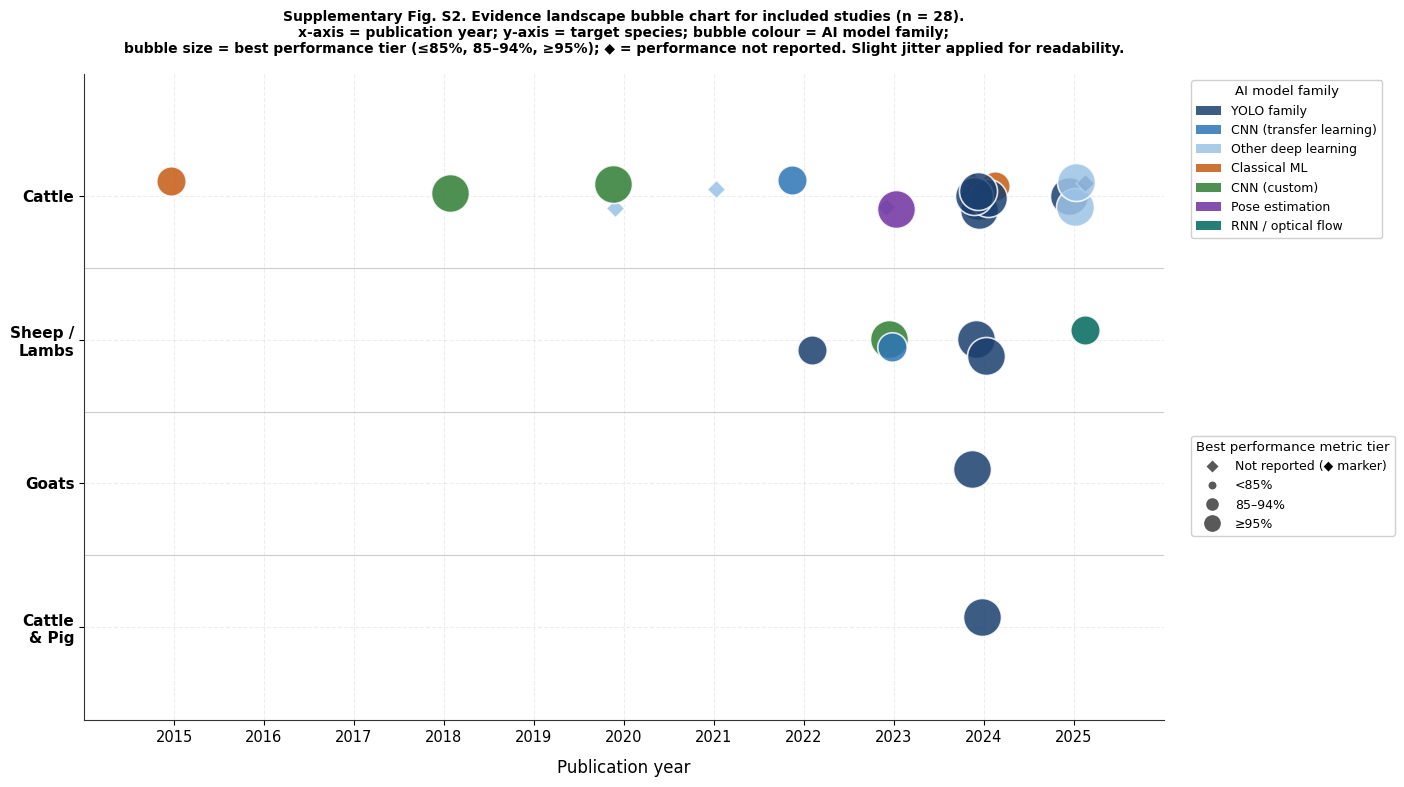

Write the Python code that produced this figure. (Note: this script raises an exception after producing the figure.)
"""
Supplementary Fig. S2 — Evidence landscape bubble chart
Animal journal: 300 DPI TIFF
x = year, y = species, colour = model family, size = performance tier
Diamond marker for studies with no reported performance metric
"""
import matplotlib
matplotlib.use('Agg')
import matplotlib.pyplot as plt
import matplotlib.patches as mpatches
import matplotlib.lines as mlines
import numpy as np

# Updated font to Arial as per journal formatting requirements
plt.rcParams.update({
    'font.family': 'Arial',
    'font.size': 11,
    'axes.linewidth': 0.8,
    'axes.edgecolor': '#333333',
})

DARK  = '#1B3F6E'
MID   = '#2E75B6'
LIGHT = '#9DC3E6'
ORANGE= '#C55A11'
GREEN = '#2E7D32'
PURPLE= '#7030A0'
TEAL  = '#00695C'

# Model family codes: 0=YOLO, 1=CNN-TL, 2=OtherDL, 3=ClassML, 4=CNNcustom, 5=Pose, 6=RNN
# Species y: Cattle=3, Sheep/Lambs=2, Goats=1, Cattle&Pig=0
# Perf tier: 0=not reported, 1=<85%, 2=85-94%, 3=>=95%
studies = [
    (2015,3,2,3),(2018,3,3,4),(2020,3,0,2),(2020,3,3,4),
    (2021,3,0,2),(2022,3,2,1),(2022,2,2,0),(2023,3,0,2),
    (2023,2,3,4),(2023,2,2,1),(2023,3,3,5),(2024,3,3,0),
    (2024,0,3,0),(2024,2,3,0),(2024,2,3,0),(2024,3,0,2),
    (2024,3,0,3),(2024,3,2,3),(2024,3,3,0),(2024,3,3,0),
    (2024,3,3,0),(2024,1,3,0),(2024,3,3,0),(2025,3,3,0),
    (2025,3,3,2),(2025,2,2,6),(2025,3,0,0),(2025,3,3,2),
]

model_colors = {0:DARK,1:MID,2:LIGHT,3:ORANGE,4:GREEN,5:PURPLE,6:TEAL}
model_labels = {
    0:'YOLO family',1:'CNN (transfer learning)',2:'Other deep learning',
    3:'Classical ML',4:'CNN (custom)',5:'Pose estimation',6:'RNN / optical flow'
}
tier_sizes = {0:90, 1:200, 2:450, 3:750} # Slighly increased bubble scaling for crisp high-res tiff output
tier_labels = {0:'Not reported (\u25c6 marker)',1:'<85%',2:'85\u201394%',3:'\u226595%'}

fig, ax = plt.subplots(figsize=(15, 8))

np.random.seed(42)
for year, sp_y, perf, model in studies:
    jx = np.random.uniform(-0.14, 0.14)
    jy = np.random.uniform(-0.12, 0.12)
    if perf == 0:
        ax.scatter(year+jx, sp_y+jy,
                   s=tier_sizes[0],
                   c=model_colors[model],
                   alpha=0.88, edgecolors='white', linewidths=1.2,
                   marker='D', zorder=3)
    else:
        ax.scatter(year+jx, sp_y+jy,
                   s=tier_sizes[perf],
                   c=model_colors[model],
                   alpha=0.85, edgecolors='white', linewidths=1.2,
                   marker='o', zorder=3)

ax.set_xlabel('Publication year', fontsize=12, labelpad=10)
ax.set_xlim(2014, 2026)
ax.set_xticks(range(2015, 2026))
ax.set_xticklabels([str(y) for y in range(2015, 2026)], fontsize=10.5)

sp_labels = {0:'Cattle\n& Pig', 1:'Goats', 2:'Sheep /\nLambs', 3:'Cattle'}
ax.set_yticks([0, 1, 2, 3])
ax.set_yticklabels([sp_labels[i] for i in [0,1,2,3]],
                   fontsize=11, fontweight='bold')
ax.set_ylim(-0.65, 3.85)
ax.xaxis.grid(True, linestyle='--', alpha=0.22)
ax.yaxis.grid(True, linestyle='--', alpha=0.22)
ax.set_axisbelow(True)
ax.spines['top'].set_visible(False)
ax.spines['right'].set_visible(False)

# Horizontal species separator boundaries
for yv in [0.5, 1.5, 2.5]:
    ax.axhline(yv, color='#CCCCCC', linewidth=0.8, zorder=0)

# Legend 1: Model Family (Shifted safely to the right panel to avoid plotting area coverage)
model_handles = [
    mpatches.Patch(facecolor=model_colors[i], label=model_labels[i], alpha=0.85)
    for i in sorted(model_labels)
]
leg1 = ax.legend(handles=model_handles,
                 title='AI model family', title_fontsize=9.5,
                 fontsize=9, loc='upper left', bbox_to_anchor=(1.02, 1.0),
                 framealpha=0.92, edgecolor='#cccccc')
ax.add_artist(leg1)

# Legend 2: Performance Tier (Stacked perfectly below Legend 1 on the right panel)
tier_handles = [
    mlines.Line2D([], [], marker='o', color='w', markerfacecolor='#595959',
                  markersize=np.sqrt(tier_sizes[t])/2.1, linestyle='None',
                  label=tier_labels[t])
    for t in [1, 2, 3]
]
tier_handles.insert(0, mlines.Line2D([], [], marker='D', color='w', markerfacecolor='#595959',
                                    markersize=7, linestyle='None', label=tier_labels[0]))

ax.legend(handles=tier_handles,
          title='Best performance metric tier', title_fontsize=9.5,
          fontsize=9, loc='upper left', bbox_to_anchor=(1.02, 0.45),
          framealpha=0.92, edgecolor='#cccccc')

ax.set_title(
    'Supplementary Fig. S2. Evidence landscape bubble chart for included studies (n = 28).\n'
    'x-axis = publication year; y-axis = target species; bubble colour = AI model family;\n'
    'bubble size = best performance tier (\u226485%, 85\u201394%, \u226595%); '
    '\u25c6 = performance not reported. Slight jitter applied for readability.',
    fontsize=10, fontweight='bold', pad=15)

# Balanced layout formatting preventing text and legend cutoffs
plt.tight_layout()
plt.subplots_adjust(right=0.78)

plt.savefig('./figures/FigS2_bubble_landscape.tiff',
            format='tiff', dpi=300, bbox_inches='tight', facecolor='white')
plt.close()
print("Supplementary Fig S2 saved successfully with a clean sidebar legend layout!")
